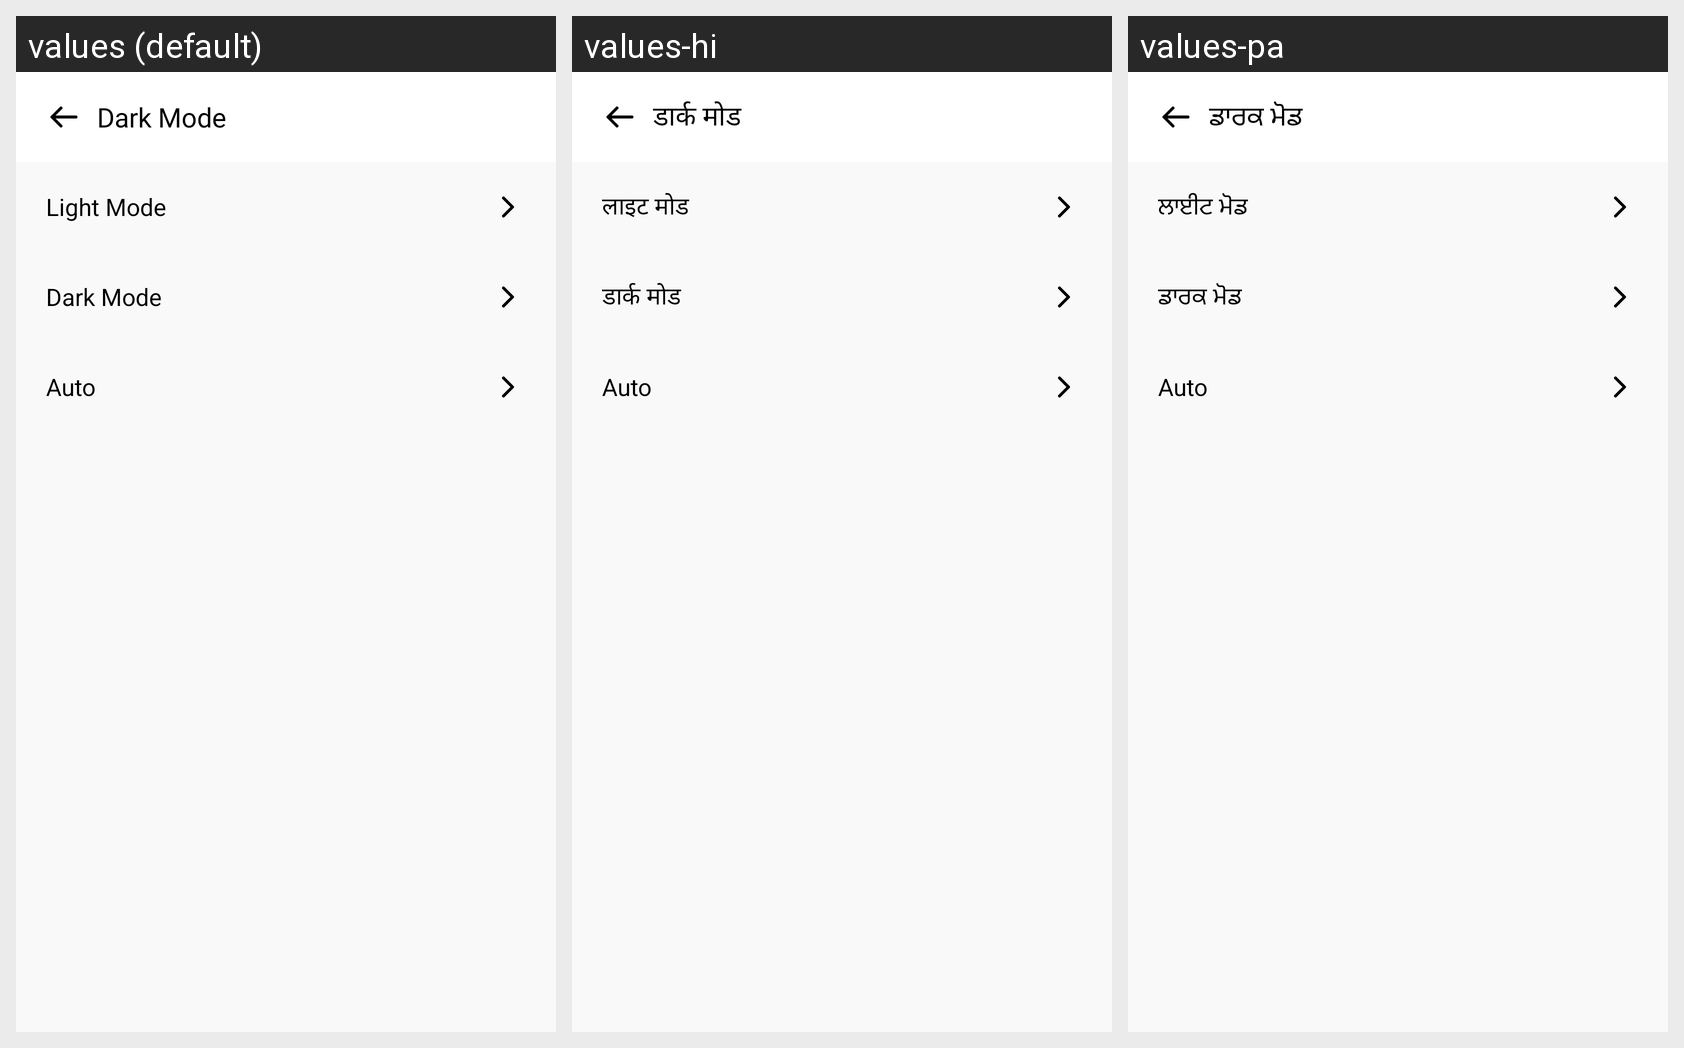

Translations of the strings shown on this Android screen, per locale in the grid:
Android screen res/layout/activity_theme.xml rendered under 3 locales, left to right: values (default), values-hi, values-pa. Device: Nexus 5 (rendered at 1080×1920; each locale shown at half size, 540×960, under a caption strip naming it); theme Theme.Flow.
Strings drawn on this screen, with the default value and each locale's value (text and hints the layout hard-codes, and strings that could not be matched under every locale, appear in the picture but are not listed):

dark_mode
  values: Dark Mode
  values-hi: डार्क मोड
  values-pa: ਡਾਰਕ ਮੋਡ

light_mode
  values: Light Mode
  values-hi: लाइट मोड
  values-pa: ਲਾਈਟ ਮੋਡ
